Image classification data set "Data" (ngue01/project_signe_des_main on GitHub). Class labels (4): maux tete augm, secours augm, vertige augm, vomissement augm.

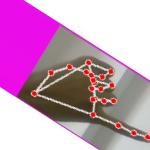
Label: maux tete augm

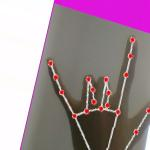
Label: secours augm

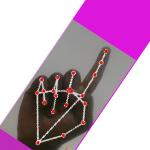
Label: vomissement augm

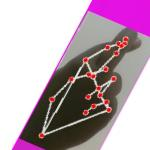
Label: vertige augm

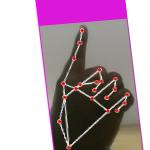
Label: vomissement augm

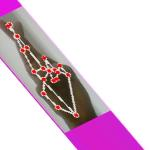
Label: vertige augm
